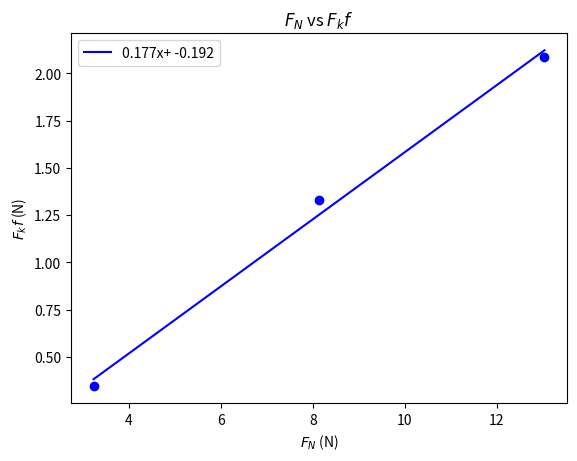

This chart was generated by the following Python code: (Note: this script raises an exception after producing the figure.)
import matplotlib.pyplot as plt
from scipy.optimize import curve_fit
import numpy as np

x1 = [3.23, 8.134, 13.034]
y1 = [0.344, 1.327, 2.084]


def func(x, a, b):
    return (x * a) + b


def plot(x_data, y_data, color):
    i = [1, 1]
    t = curve_fit(func, x_data, y_data, i)
    print(t[0])
    xd = np.linspace(min(x_data), max(x_data), 100)
    line = [func(x, *t[0]) for x in xd]
    rounded = list(map(lambda x: round(x, 3), t[0]))
    l = "{}x+ {}".format(*rounded)
    plt.plot(xd, line, color=color, label=l)


plt.title("$F_N$ vs $F_kf$")
plt.xlabel(r"$F_N$ (N)")
plt.ylabel("$F_kf$ (N)")
plt.scatter(x1, y1, color="b")
plot(x1, y1, color="b")
plt.legend(loc="upper left")
plt.savefig("./Graphs/friction_2.png")
plt.show()
